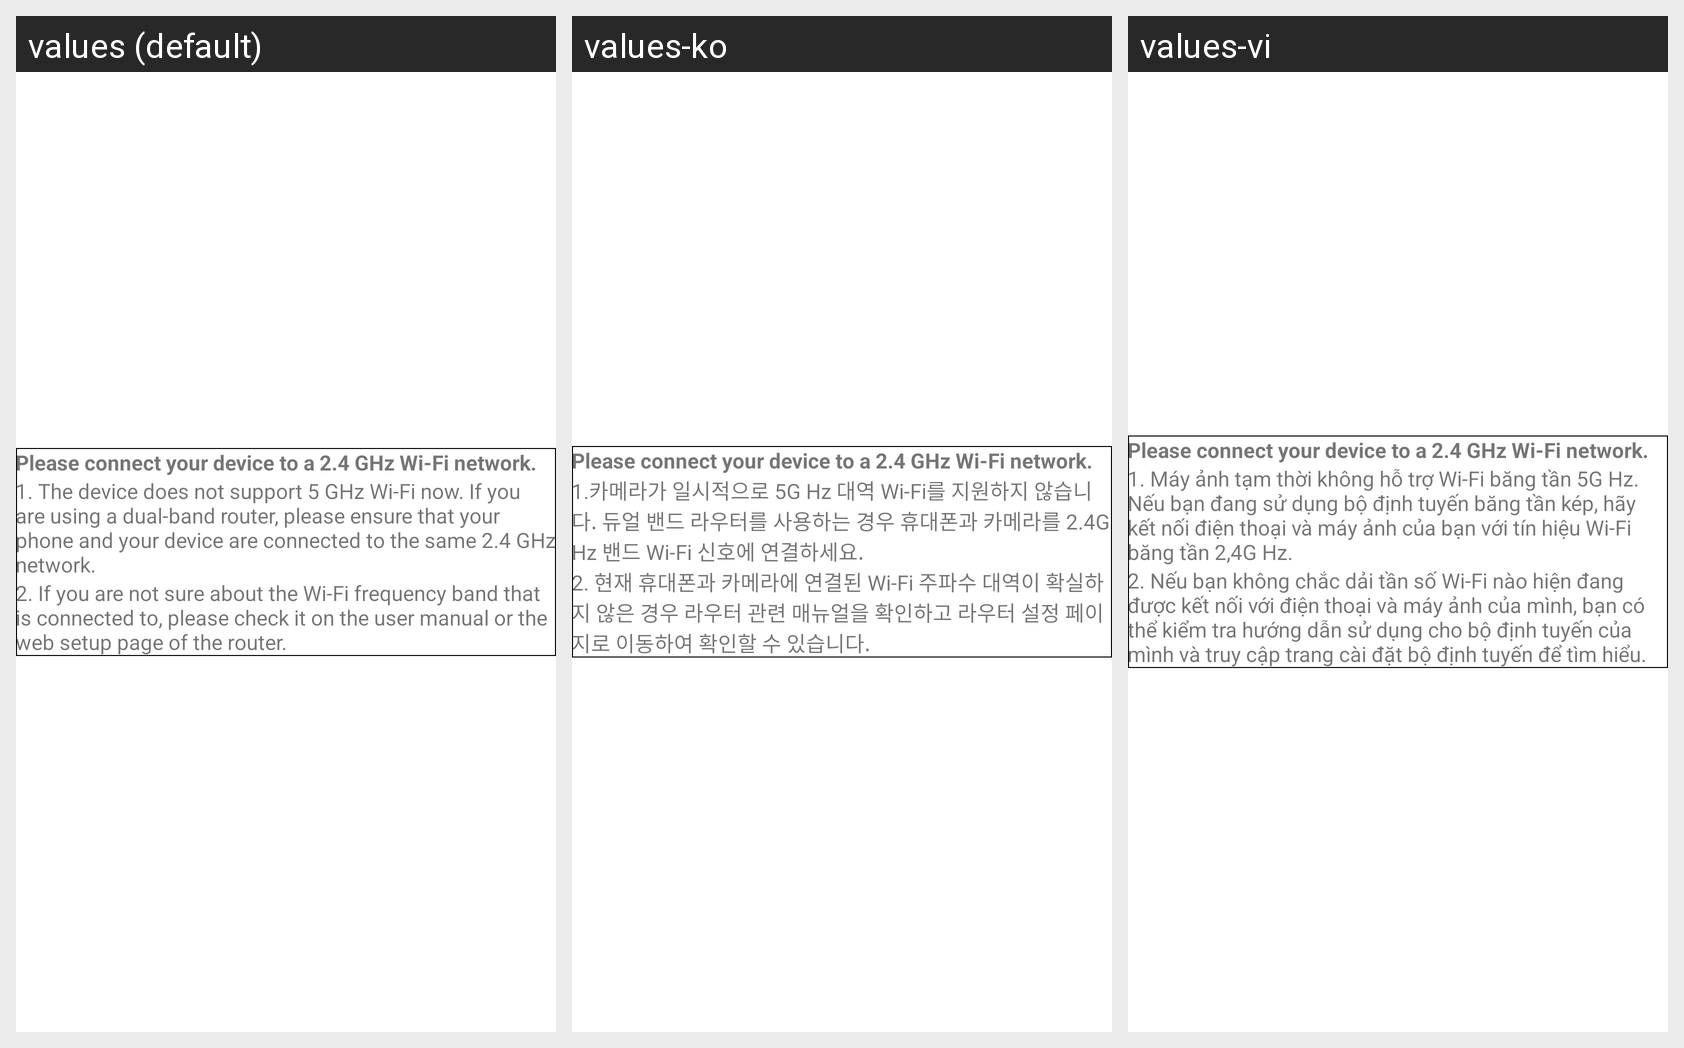

For this localized Android screen grid, give each drawn string resource with its value in every locale shown.
Android screen res/layout/dialog_not_support_g_tip.xml rendered under 3 locales, left to right: values (default), values-ko, values-vi. Device: Nexus 5 (rendered at 1080×1920; each locale shown at half size, 540×960, under a caption strip naming it); theme Theme.MaterialComponents.DayNight.NoActionBar.
Strings drawn on this screen, with the default value and each locale's value (text and hints the layout hard-codes, and strings that could not be matched under every locale, appear in the picture but are not listed):

add_device_tip_not_support_5g_title
  values: Please connect your device to a 2.4 GHz Wi-Fi network.
  values-ko: Please connect your device to a 2.4 GHz Wi-Fi network.  [not translated; the default value is used]
  values-vi: Please connect your device to a 2.4 GHz Wi-Fi network.  [not translated; the default value is used]

add_device_tip_not_support_5g_1
  values: 1. The device does not support 5 GHz Wi-Fi now. If you are using a dual-band router, please ensure that your phone and your device are connected to the same 2.4 GHz network.
  values-ko: 1.카메라가 일시적으로 5G Hz 대역 Wi-Fi를 지원하지 않습니다. 듀얼 밴드 라우터를 사용하는 경우 휴대폰과 카메라를 2.4G Hz 밴드 Wi-Fi 신호에 연결하세요.
  values-vi: 1. Máy ảnh tạm thời không hỗ trợ Wi-Fi băng tần 5G Hz. Nếu bạn đang sử dụng bộ định tuyến băng tần kép, hãy kết nối điện thoại và máy ảnh của bạn với tín hiệu Wi-Fi băng tần 2,4G Hz.

add_device_tip_not_support_5g_2
  values: 2. If you are not sure about the Wi-Fi frequency band that is connected to, please check it on the user manual or the web setup page of the router.
  values-ko: 2. 현재 휴대폰과 카메라에 연결된 Wi-Fi 주파수 대역이 확실하지 않은 경우 라우터 관련 매뉴얼을 확인하고 라우터 설정 페이지로 이동하여 확인할 수 있습니다.
  values-vi: 2. Nếu bạn không chắc dải tần số Wi-Fi nào hiện đang được kết nối với điện thoại và máy ảnh của mình, bạn có thể kiểm tra hướng dẫn sử dụng cho bộ định tuyến của mình và truy cập trang cài đặt bộ định tuyến để tìm hiểu.
